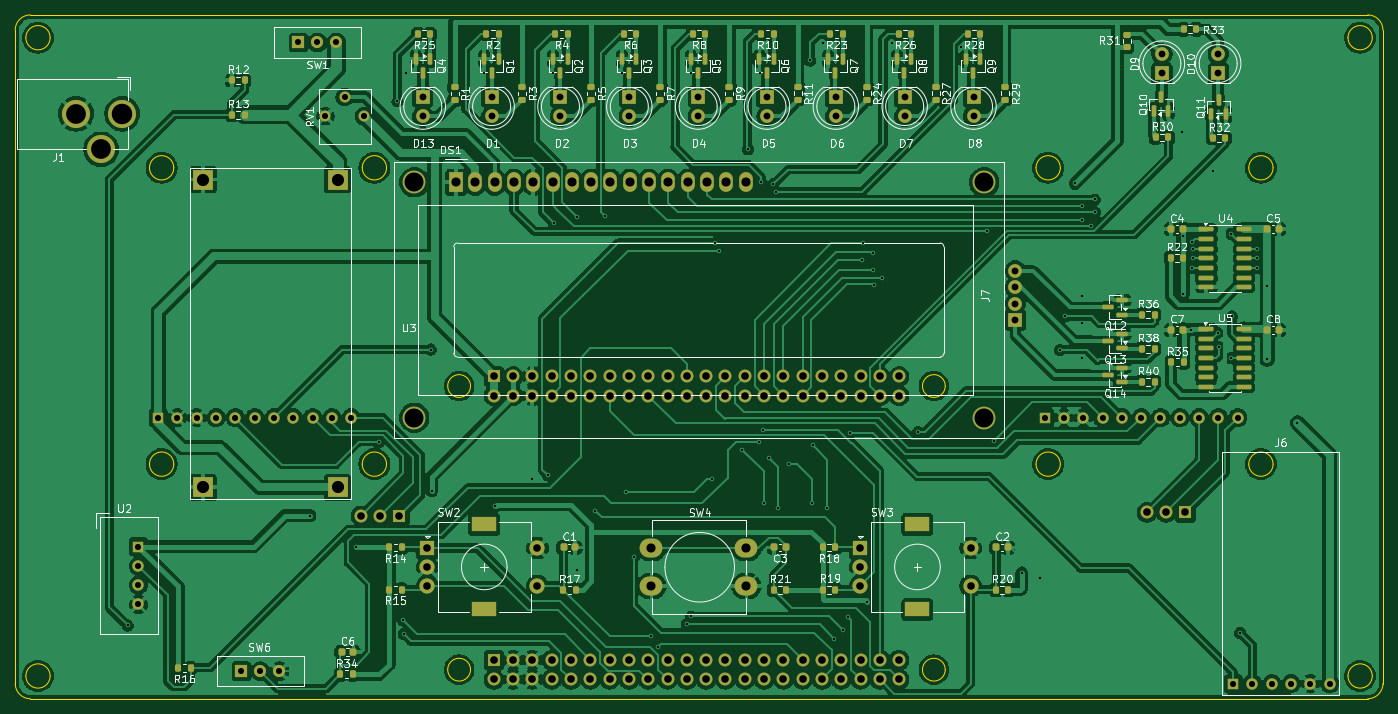
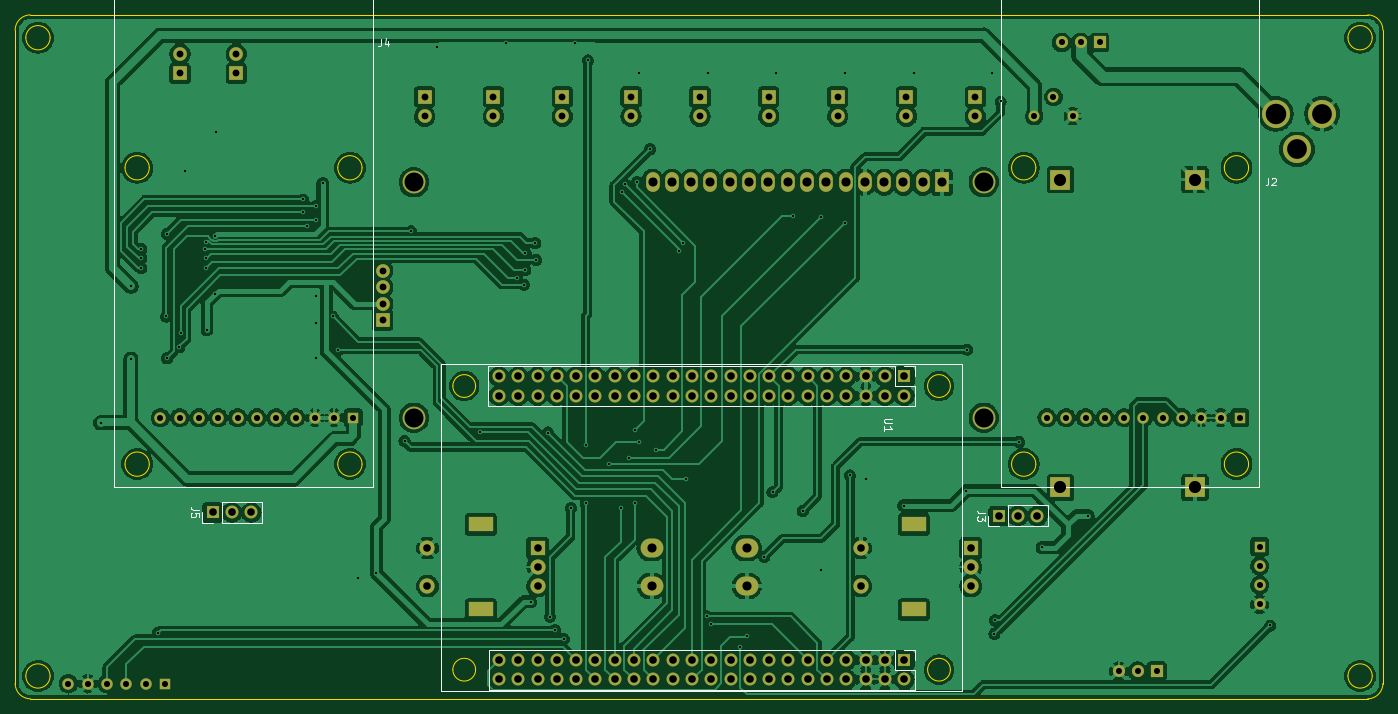
Circuit board: 11 layer files. Board 180.0 x 90.0 mm.
- bottom_copper: STM32F407VET6-B_Cu.gbr (347096 bytes)
- bottom_mask: STM32F407VET6-B_Mask.gbr (7218 bytes)
- paste: STM32F407VET6-B_Paste.gbr (471 bytes)
- bottom_silk: STM32F407VET6-B_Silkscreen.gbr (6407 bytes)
- outline: STM32F407VET6-Edge_Cuts.gbr (3637 bytes)
- top_copper: STM32F407VET6-F_Cu.gbr (461400 bytes)
- top_mask: STM32F407VET6-F_Mask.gbr (14612 bytes)
- paste: STM32F407VET6-F_Paste.gbr (7829 bytes)
- top_silk: STM32F407VET6-F_Silkscreen.gbr (158110 bytes)
- drill: STM32F407VET6-NPTH.drl (281 bytes)
- drill: STM32F407VET6-PTH.drl (5944 bytes)

=== bottom_copper: STM32F407VET6-B_Cu.gbr (347096 bytes, source omitted) ===
=== bottom_mask: STM32F407VET6-B_Mask.gbr (7218 bytes, source omitted) ===
=== paste: STM32F407VET6-B_Paste.gbr ===
%TF.GenerationSoftware,KiCad,Pcbnew,9.0.5*%
%TF.CreationDate,2025-10-31T11:33:22+09:00*%
%TF.ProjectId,STM32F407VET6,53544d33-3246-4343-9037-564554362e6b,rev?*%
%TF.SameCoordinates,Original*%
%TF.FileFunction,Paste,Bot*%
%TF.FilePolarity,Positive*%
%FSLAX46Y46*%
G04 Gerber Fmt 4.6, Leading zero omitted, Abs format (unit mm)*
G04 Created by KiCad (PCBNEW 9.0.5) date 2025-10-31 11:33:22*
%MOMM*%
%LPD*%
G01*
G04 APERTURE LIST*
G04 APERTURE END LIST*
M02*

=== bottom_silk: STM32F407VET6-B_Silkscreen.gbr ===
%TF.GenerationSoftware,KiCad,Pcbnew,9.0.5*%
%TF.CreationDate,2025-10-31T11:33:22+09:00*%
%TF.ProjectId,STM32F407VET6,53544d33-3246-4343-9037-564554362e6b,rev?*%
%TF.SameCoordinates,Original*%
%TF.FileFunction,Legend,Bot*%
%TF.FilePolarity,Positive*%
%FSLAX46Y46*%
G04 Gerber Fmt 4.6, Leading zero omitted, Abs format (unit mm)*
G04 Created by KiCad (PCBNEW 9.0.5) date 2025-10-31 11:33:22*
%MOMM*%
%LPD*%
G01*
G04 APERTURE LIST*
%ADD10C,0.150000*%
%ADD11C,0.120000*%
%ADD12C,0.050000*%
G04 APERTURE END LIST*
D10*
X104614819Y-93148095D02*
X105424342Y-93148095D01*
X105424342Y-93148095D02*
X105519580Y-93195714D01*
X105519580Y-93195714D02*
X105567200Y-93243333D01*
X105567200Y-93243333D02*
X105614819Y-93338571D01*
X105614819Y-93338571D02*
X105614819Y-93529047D01*
X105614819Y-93529047D02*
X105567200Y-93624285D01*
X105567200Y-93624285D02*
X105519580Y-93671904D01*
X105519580Y-93671904D02*
X105424342Y-93719523D01*
X105424342Y-93719523D02*
X104614819Y-93719523D01*
X105614819Y-94719523D02*
X105614819Y-94148095D01*
X105614819Y-94433809D02*
X104614819Y-94433809D01*
X104614819Y-94433809D02*
X104757676Y-94338571D01*
X104757676Y-94338571D02*
X104852914Y-94243333D01*
X104852914Y-94243333D02*
X104900533Y-94148095D01*
X195844819Y-105136666D02*
X196559104Y-105136666D01*
X196559104Y-105136666D02*
X196701961Y-105089047D01*
X196701961Y-105089047D02*
X196797200Y-104993809D01*
X196797200Y-104993809D02*
X196844819Y-104850952D01*
X196844819Y-104850952D02*
X196844819Y-104755714D01*
X195844819Y-106089047D02*
X195844819Y-105612857D01*
X195844819Y-105612857D02*
X196321009Y-105565238D01*
X196321009Y-105565238D02*
X196273390Y-105612857D01*
X196273390Y-105612857D02*
X196225771Y-105708095D01*
X196225771Y-105708095D02*
X196225771Y-105946190D01*
X196225771Y-105946190D02*
X196273390Y-106041428D01*
X196273390Y-106041428D02*
X196321009Y-106089047D01*
X196321009Y-106089047D02*
X196416247Y-106136666D01*
X196416247Y-106136666D02*
X196654342Y-106136666D01*
X196654342Y-106136666D02*
X196749580Y-106089047D01*
X196749580Y-106089047D02*
X196797200Y-106041428D01*
X196797200Y-106041428D02*
X196844819Y-105946190D01*
X196844819Y-105946190D02*
X196844819Y-105708095D01*
X196844819Y-105708095D02*
X196797200Y-105612857D01*
X196797200Y-105612857D02*
X196749580Y-105565238D01*
X171803333Y-43134819D02*
X171803333Y-43849104D01*
X171803333Y-43849104D02*
X171850952Y-43991961D01*
X171850952Y-43991961D02*
X171946190Y-44087200D01*
X171946190Y-44087200D02*
X172089047Y-44134819D01*
X172089047Y-44134819D02*
X172184285Y-44134819D01*
X170898571Y-43468152D02*
X170898571Y-44134819D01*
X171136666Y-43087200D02*
X171374761Y-43801485D01*
X171374761Y-43801485D02*
X170755714Y-43801485D01*
X55063333Y-61444819D02*
X55063333Y-62159104D01*
X55063333Y-62159104D02*
X55110952Y-62301961D01*
X55110952Y-62301961D02*
X55206190Y-62397200D01*
X55206190Y-62397200D02*
X55349047Y-62444819D01*
X55349047Y-62444819D02*
X55444285Y-62444819D01*
X54634761Y-61540057D02*
X54587142Y-61492438D01*
X54587142Y-61492438D02*
X54491904Y-61444819D01*
X54491904Y-61444819D02*
X54253809Y-61444819D01*
X54253809Y-61444819D02*
X54158571Y-61492438D01*
X54158571Y-61492438D02*
X54110952Y-61540057D01*
X54110952Y-61540057D02*
X54063333Y-61635295D01*
X54063333Y-61635295D02*
X54063333Y-61730533D01*
X54063333Y-61730533D02*
X54110952Y-61873390D01*
X54110952Y-61873390D02*
X54682380Y-62444819D01*
X54682380Y-62444819D02*
X54063333Y-62444819D01*
X92394819Y-105606666D02*
X93109104Y-105606666D01*
X93109104Y-105606666D02*
X93251961Y-105559047D01*
X93251961Y-105559047D02*
X93347200Y-105463809D01*
X93347200Y-105463809D02*
X93394819Y-105320952D01*
X93394819Y-105320952D02*
X93394819Y-105225714D01*
X92394819Y-105987619D02*
X92394819Y-106606666D01*
X92394819Y-106606666D02*
X92775771Y-106273333D01*
X92775771Y-106273333D02*
X92775771Y-106416190D01*
X92775771Y-106416190D02*
X92823390Y-106511428D01*
X92823390Y-106511428D02*
X92871009Y-106559047D01*
X92871009Y-106559047D02*
X92966247Y-106606666D01*
X92966247Y-106606666D02*
X93204342Y-106606666D01*
X93204342Y-106606666D02*
X93299580Y-106559047D01*
X93299580Y-106559047D02*
X93347200Y-106511428D01*
X93347200Y-106511428D02*
X93394819Y-106416190D01*
X93394819Y-106416190D02*
X93394819Y-106130476D01*
X93394819Y-106130476D02*
X93347200Y-106035238D01*
X93347200Y-106035238D02*
X93299580Y-105987619D01*
D11*
%TO.C,U1*%
X101600000Y-123550000D02*
X101600000Y-124930000D01*
X101600000Y-126200000D02*
X101600000Y-128850000D01*
X101600000Y-128850000D02*
X157700000Y-128850000D01*
X101610000Y-86190000D02*
X101610000Y-87570000D01*
X101610000Y-88840000D02*
X101610000Y-91490000D01*
X101610000Y-91490000D02*
X157710000Y-91490000D01*
X102980000Y-123550000D02*
X101600000Y-123550000D01*
X102990000Y-86190000D02*
X101610000Y-86190000D01*
X104250000Y-123550000D02*
X104250000Y-126200000D01*
X104250000Y-123550000D02*
X157700000Y-123550000D01*
X104250000Y-126200000D02*
X101600000Y-126200000D01*
X104260000Y-86190000D02*
X104260000Y-88840000D01*
X104260000Y-86190000D02*
X157710000Y-86190000D01*
X104260000Y-88840000D02*
X101610000Y-88840000D01*
X157700000Y-123550000D02*
X157700000Y-128850000D01*
X157710000Y-86190000D02*
X157710000Y-91490000D01*
D12*
X95365000Y-85985000D02*
X163955000Y-85985000D01*
X163955000Y-129005000D01*
X95365000Y-129005000D01*
X95365000Y-85985000D01*
D11*
%TO.C,J5*%
X187550000Y-106850000D02*
X187550000Y-104090000D01*
X192740000Y-104090000D02*
X187550000Y-104090000D01*
X192740000Y-106850000D02*
X187550000Y-106850000D01*
X192740000Y-106850000D02*
X192740000Y-104090000D01*
X194010000Y-106850000D02*
X195390000Y-106850000D01*
X195390000Y-106850000D02*
X195390000Y-105470000D01*
%TO.C,J4*%
X172945000Y-102120000D02*
X206945000Y-102120000D01*
X206945000Y-37120000D01*
X172945000Y-37120000D01*
X172945000Y-102120000D01*
%TO.C,J2*%
X56270000Y-102120000D02*
X90270000Y-102120000D01*
X90270000Y-37120000D01*
X56270000Y-37120000D01*
X56270000Y-102120000D01*
%TO.C,J3*%
X84100000Y-107320000D02*
X84100000Y-104560000D01*
X89290000Y-104560000D02*
X84100000Y-104560000D01*
X89290000Y-107320000D02*
X84100000Y-107320000D01*
X89290000Y-107320000D02*
X89290000Y-104560000D01*
X90560000Y-107320000D02*
X91940000Y-107320000D01*
X91940000Y-107320000D02*
X91940000Y-105940000D01*
%TD*%
M02*

=== outline: STM32F407VET6-Edge_Cuts.gbr ===
%TF.GenerationSoftware,KiCad,Pcbnew,9.0.5*%
%TF.CreationDate,2025-10-31T11:33:22+09:00*%
%TF.ProjectId,STM32F407VET6,53544d33-3246-4343-9037-564554362e6b,rev?*%
%TF.SameCoordinates,Original*%
%TF.FileFunction,Profile,NP*%
%FSLAX46Y46*%
G04 Gerber Fmt 4.6, Leading zero omitted, Abs format (unit mm)*
G04 Created by KiCad (PCBNEW 9.0.5) date 2025-10-31 11:33:22*
%MOMM*%
%LPD*%
G01*
G04 APERTURE LIST*
%TA.AperFunction,Profile*%
%ADD10C,0.050000*%
%TD*%
G04 APERTURE END LIST*
D10*
X218000000Y-40000000D02*
G75*
G02*
X220000000Y-42000000I0J-2000000D01*
G01*
X42000000Y-130000000D02*
G75*
G02*
X40000000Y-128000000I0J2000000D01*
G01*
X42000000Y-40000000D02*
X218000000Y-40000000D01*
X40000000Y-42000000D02*
X40000000Y-128000000D01*
X40000000Y-42000000D02*
G75*
G02*
X42000000Y-40000000I2000000J0D01*
G01*
X218600000Y-127000000D02*
G75*
G02*
X215400000Y-127000000I-1600000J0D01*
G01*
X215400000Y-127000000D02*
G75*
G02*
X218600000Y-127000000I1600000J0D01*
G01*
X42000000Y-130000000D02*
X218000000Y-130000000D01*
X220000000Y-128000000D02*
G75*
G02*
X218000000Y-130000000I-2000000J0D01*
G01*
X44600000Y-43000000D02*
G75*
G02*
X41400000Y-43000000I-1600000J0D01*
G01*
X41400000Y-43000000D02*
G75*
G02*
X44600000Y-43000000I1600000J0D01*
G01*
X220000000Y-128000000D02*
X220000000Y-42000000D01*
X218600000Y-43000000D02*
G75*
G02*
X215400000Y-43000000I-1600000J0D01*
G01*
X215400000Y-43000000D02*
G75*
G02*
X218600000Y-43000000I1600000J0D01*
G01*
X44600000Y-127000000D02*
G75*
G02*
X41400000Y-127000000I-1600000J0D01*
G01*
X41400000Y-127000000D02*
G75*
G02*
X44600000Y-127000000I1600000J0D01*
G01*
%TO.C,U1*%
X99920000Y-88840000D02*
G75*
G02*
X96920000Y-88840000I-1500000J0D01*
G01*
X96920000Y-88840000D02*
G75*
G02*
X99920000Y-88840000I1500000J0D01*
G01*
X99920000Y-126170000D02*
G75*
G02*
X96920000Y-126170000I-1500000J0D01*
G01*
X96920000Y-126170000D02*
G75*
G02*
X99920000Y-126170000I1500000J0D01*
G01*
X162400000Y-88840000D02*
G75*
G02*
X159400000Y-88840000I-1500000J0D01*
G01*
X159400000Y-88840000D02*
G75*
G02*
X162400000Y-88840000I1500000J0D01*
G01*
X162400000Y-126170000D02*
G75*
G02*
X159400000Y-126170000I-1500000J0D01*
G01*
X159400000Y-126170000D02*
G75*
G02*
X162400000Y-126170000I1500000J0D01*
G01*
%TO.C,J4*%
X177545000Y-60120000D02*
G75*
G02*
X174345000Y-60120000I-1600000J0D01*
G01*
X174345000Y-60120000D02*
G75*
G02*
X177545000Y-60120000I1600000J0D01*
G01*
X177545000Y-99120000D02*
G75*
G02*
X174345000Y-99120000I-1600000J0D01*
G01*
X174345000Y-99120000D02*
G75*
G02*
X177545000Y-99120000I1600000J0D01*
G01*
X205545000Y-60120000D02*
G75*
G02*
X202345000Y-60120000I-1600000J0D01*
G01*
X202345000Y-60120000D02*
G75*
G02*
X205545000Y-60120000I1600000J0D01*
G01*
X205545000Y-99120000D02*
G75*
G02*
X202345000Y-99120000I-1600000J0D01*
G01*
X202345000Y-99120000D02*
G75*
G02*
X205545000Y-99120000I1600000J0D01*
G01*
%TO.C,J2*%
X60870000Y-60120000D02*
G75*
G02*
X57670000Y-60120000I-1600000J0D01*
G01*
X57670000Y-60120000D02*
G75*
G02*
X60870000Y-60120000I1600000J0D01*
G01*
X60870000Y-99120000D02*
G75*
G02*
X57670000Y-99120000I-1600000J0D01*
G01*
X57670000Y-99120000D02*
G75*
G02*
X60870000Y-99120000I1600000J0D01*
G01*
X88870000Y-60120000D02*
G75*
G02*
X85670000Y-60120000I-1600000J0D01*
G01*
X85670000Y-60120000D02*
G75*
G02*
X88870000Y-60120000I1600000J0D01*
G01*
X88870000Y-99120000D02*
G75*
G02*
X85670000Y-99120000I-1600000J0D01*
G01*
X85670000Y-99120000D02*
G75*
G02*
X88870000Y-99120000I1600000J0D01*
G01*
%TD*%
M02*

=== top_copper: STM32F407VET6-F_Cu.gbr (461400 bytes, source omitted) ===
=== top_mask: STM32F407VET6-F_Mask.gbr (14612 bytes, source omitted) ===
=== paste: STM32F407VET6-F_Paste.gbr (7829 bytes, source omitted) ===
=== top_silk: STM32F407VET6-F_Silkscreen.gbr (158110 bytes, source omitted) ===
=== drill: STM32F407VET6-NPTH.drl ===
M48
; DRILL file {KiCad 9.0.5} date 2025-10-31T11:33:19+0900
; FORMAT={-:-/ absolute / metric / decimal}
; #@! TF.CreationDate,2025-10-31T11:33:19+09:00
; #@! TF.GenerationSoftware,Kicad,Pcbnew,9.0.5
; #@! TF.FileFunction,NonPlated,1,2,NPTH
FMAT,2
METRIC
%
G90
G05
M30

=== drill: STM32F407VET6-PTH.drl ===
M48
; DRILL file {KiCad 9.0.5} date 2025-10-31T11:33:19+0900
; FORMAT={-:-/ absolute / metric / decimal}
; #@! TF.CreationDate,2025-10-31T11:33:19+09:00
; #@! TF.GenerationSoftware,Kicad,Pcbnew,9.0.5
; #@! TF.FileFunction,Plated,1,2,PTH
FMAT,2
METRIC
; #@! TA.AperFunction,Plated,PTH,ViaDrill
T1C0.300
; #@! TA.AperFunction,Plated,PTH,ComponentDrill
T2C0.800
; #@! TA.AperFunction,Plated,PTH,ComponentDrill
T3C0.900
; #@! TA.AperFunction,Plated,PTH,ComponentDrill
T4C1.000
; #@! TA.AperFunction,Plated,PTH,ComponentDrill
T5C1.200
; #@! TA.AperFunction,Plated,PTH,ComponentDrill
T6C1.500
; #@! TA.AperFunction,Plated,PTH,ComponentDrill
T7C1.600
; #@! TA.AperFunction,Plated,PTH,ComponentDrill
T8C2.500
; #@! TA.AperFunction,Plated,PTH,ComponentDrill
T9C2.600
; #@! TA.AperFunction,Plated,PTH,ComponentDrill
T10C2.700
%
G90
G05
T1
X54.81Y-120.35
X78.78Y-105.88
X84.86Y-110.09
X87.89Y-96.18
X90.31Y-51.38
X91.06Y-119.67
X91.13Y-121.46
X91.41Y-47.6
X94.69Y-84.04
X94.82Y-102.6
X101.71Y-47.6
X103.08Y-104.57
X108.07Y-101.09
X110.12Y-100.61
X110.78Y-47.6
X110.85Y-67.37
X113.95Y-66.63
X113.96Y-113.0
X116.35Y-105.27
X117.6Y-66.49
X119.85Y-47.6
X120.32Y-102.79
X121.42Y-111.31
X123.68Y-121.77
X124.56Y-123.15
X128.37Y-120.17
X128.88Y-47.6
X128.98Y-119.16
X131.72Y-101.07
X132.12Y-70.01
X132.64Y-71.07
X135.695Y-97.205
X136.44Y-57.67
X137.92Y-96.26
X137.96Y-47.6
X138.16Y-61.98
X138.46Y-94.62
X138.48Y-104.26
X139.16Y-98.32
X139.77Y-62.29
X140.12Y-63.33
X140.33Y-104.95
X141.82Y-99.13
X144.62Y-45.99
X144.89Y-104.21
X144.94Y-96.6
X146.37Y-43.74
X146.86Y-104.9
X147.81Y-122.13
X148.97Y-120.97
X149.62Y-119.18
X149.895Y-94.965
X151.46Y-72.24
X151.56Y-70.01
X152.16Y-117.22
X152.84Y-71.3
X152.87Y-73.58
X153.03Y-75.49
X154.01Y-74.58
X155.42Y-43.74
X158.85Y-94.92
X164.53Y-44.19
X167.95Y-68.47
X168.76Y-96.05
X172.47Y-113.42
X174.89Y-114.09
X177.49Y-84.11
X178.21Y-79.68
X179.52Y-62.16
X180.43Y-77.04
X180.43Y-80.49
X180.45Y-65.15
X180.46Y-67.02
X180.46Y-85.2
X181.58Y-67.8
X182.07Y-64.29
X182.1Y-65.98
X193.58Y-55.42
X193.655Y-69.05
X193.71Y-76.77
X194.75Y-81.45
X194.83Y-69.89
X194.91Y-73.31
X194.95Y-72.04
X194.99Y-70.77
X197.6Y-60.53
X198.24Y-81.82
X198.41Y-83.72
X199.99Y-85.17
X200.01Y-68.8
X200.13Y-79.68
X201.22Y-121.32
X203.39Y-70.77
X203.39Y-72.04
X203.42Y-73.31
X204.765Y-75.68
X204.77Y-85.3
X208.75Y-93.69
T2
X56.22Y-109.96
X56.22Y-112.5
X56.22Y-115.04
X56.22Y-117.58
X58.81Y-93.0
X61.35Y-93.0
X63.89Y-93.0
X66.43Y-93.0
X68.97Y-93.0
X69.77Y-126.38
X71.51Y-93.0
X72.27Y-126.38
X74.05Y-93.0
X74.77Y-126.38
X76.59Y-93.0
X77.28Y-43.62
X79.13Y-93.0
X79.78Y-43.62
X80.81Y-53.32
X81.67Y-93.0
X82.28Y-43.62
X83.35Y-50.78
X84.21Y-93.0
X85.89Y-53.32
X175.485Y-93.0
X178.025Y-93.0
X180.565Y-93.0
X183.105Y-93.0
X185.645Y-93.0
X188.185Y-93.0
X190.725Y-93.0
X193.265Y-93.0
X195.805Y-93.0
X198.345Y-93.0
X200.29Y-128.005
X200.885Y-93.0
X202.83Y-128.005
X205.37Y-128.005
X207.91Y-128.005
X210.45Y-128.005
X212.99Y-128.005
T3
X93.64Y-50.79
X93.64Y-53.33
X102.7Y-50.79
X102.7Y-53.33
X111.76Y-50.79
X111.76Y-53.33
X120.82Y-50.79
X120.82Y-53.33
X129.88Y-50.79
X129.88Y-53.33
X138.94Y-50.79
X138.94Y-53.33
X148.0Y-50.79
X148.0Y-53.33
X157.06Y-50.79
X157.06Y-53.33
X166.12Y-50.79
X166.12Y-53.33
X171.63Y-73.67
X171.63Y-75.829
X171.63Y-77.988
X171.63Y-80.147
X190.91Y-45.137
X190.91Y-47.677
X198.319Y-45.137
X198.319Y-47.677
T4
X85.48Y-105.94
X88.02Y-105.94
X90.56Y-105.94
X94.23Y-110.15
X94.23Y-112.65
X94.23Y-115.15
X102.99Y-87.57
X102.99Y-90.11
X102.99Y-124.9
X102.99Y-127.44
X105.53Y-87.57
X105.53Y-90.11
X105.53Y-124.9
X105.53Y-127.44
X108.07Y-87.57
X108.07Y-90.11
X108.07Y-124.9
X108.07Y-127.44
X108.73Y-110.15
X108.73Y-115.15
X110.61Y-87.57
X110.61Y-90.11
X110.61Y-124.9
X110.61Y-127.44
X113.15Y-87.57
X113.15Y-90.11
X113.15Y-124.9
X113.15Y-127.44
X115.69Y-87.57
X115.69Y-90.11
X115.69Y-124.9
X115.69Y-127.44
X118.23Y-87.57
X118.23Y-90.11
X118.23Y-124.9
X118.23Y-127.44
X120.77Y-87.57
X120.77Y-90.11
X120.77Y-124.9
X120.77Y-127.44
X123.31Y-87.57
X123.31Y-90.11
X123.31Y-124.9
X123.31Y-127.44
X125.85Y-87.57
X125.85Y-90.11
X125.85Y-124.9
X125.85Y-127.44
X128.39Y-87.57
X128.39Y-90.11
X128.39Y-124.9
X128.39Y-127.44
X130.93Y-87.57
X130.93Y-90.11
X130.93Y-124.9
X130.93Y-127.44
X133.47Y-87.57
X133.47Y-90.11
X133.47Y-124.9
X133.47Y-127.44
X136.01Y-87.57
X136.01Y-90.11
X136.01Y-124.9
X136.01Y-127.44
X138.55Y-87.57
X138.55Y-90.11
X138.55Y-124.9
X138.55Y-127.44
X141.09Y-87.57
X141.09Y-90.11
X141.09Y-124.9
X141.09Y-127.44
X143.63Y-87.57
X143.63Y-90.11
X143.63Y-124.9
X143.63Y-127.44
X146.17Y-87.57
X146.17Y-90.11
X146.17Y-124.9
X146.17Y-127.44
X148.71Y-87.57
X148.71Y-90.11
X148.71Y-124.9
X148.71Y-127.44
X151.24Y-110.15
X151.24Y-112.65
X151.24Y-115.15
X151.25Y-87.57
X151.25Y-90.11
X151.25Y-124.9
X151.25Y-127.44
X153.79Y-87.57
X153.79Y-90.11
X153.79Y-124.9
X153.79Y-127.44
X156.33Y-87.57
X156.33Y-90.11
X156.33Y-124.9
X156.33Y-127.44
X165.74Y-110.15
X165.74Y-115.15
X188.93Y-105.47
X191.47Y-105.47
X194.01Y-105.47
T5
X98.02Y-62.02
X100.56Y-62.02
X103.1Y-62.02
X105.64Y-62.02
X108.18Y-62.02
X110.72Y-62.02
X113.26Y-62.02
X115.8Y-62.02
X118.34Y-62.02
X120.88Y-62.02
X123.42Y-62.02
X123.735Y-110.15
X123.735Y-115.15
X125.96Y-62.02
X128.5Y-62.02
X131.04Y-62.02
X133.58Y-62.02
X136.12Y-62.02
X136.235Y-110.15
X136.235Y-115.15
T7
X64.74Y-61.67
X64.74Y-102.17
X82.44Y-61.67
X82.44Y-102.17
T8
X92.521Y-62.02
X92.521Y-93.021
X167.519Y-93.021
X167.52Y-62.02
T9
X48.0Y-53.0
X51.3Y-57.7
T10
X54.1Y-53.0
T6
G00X101.08Y-107.05
M15
G01X102.38Y-107.05
M16
G05
G00X101.08Y-118.25
M15
G01X102.38Y-118.25
M16
G05
G00X158.09Y-107.05
M15
G01X159.39Y-107.05
M16
G05
G00X158.09Y-118.25
M15
G01X159.39Y-118.25
M16
G05
M30
